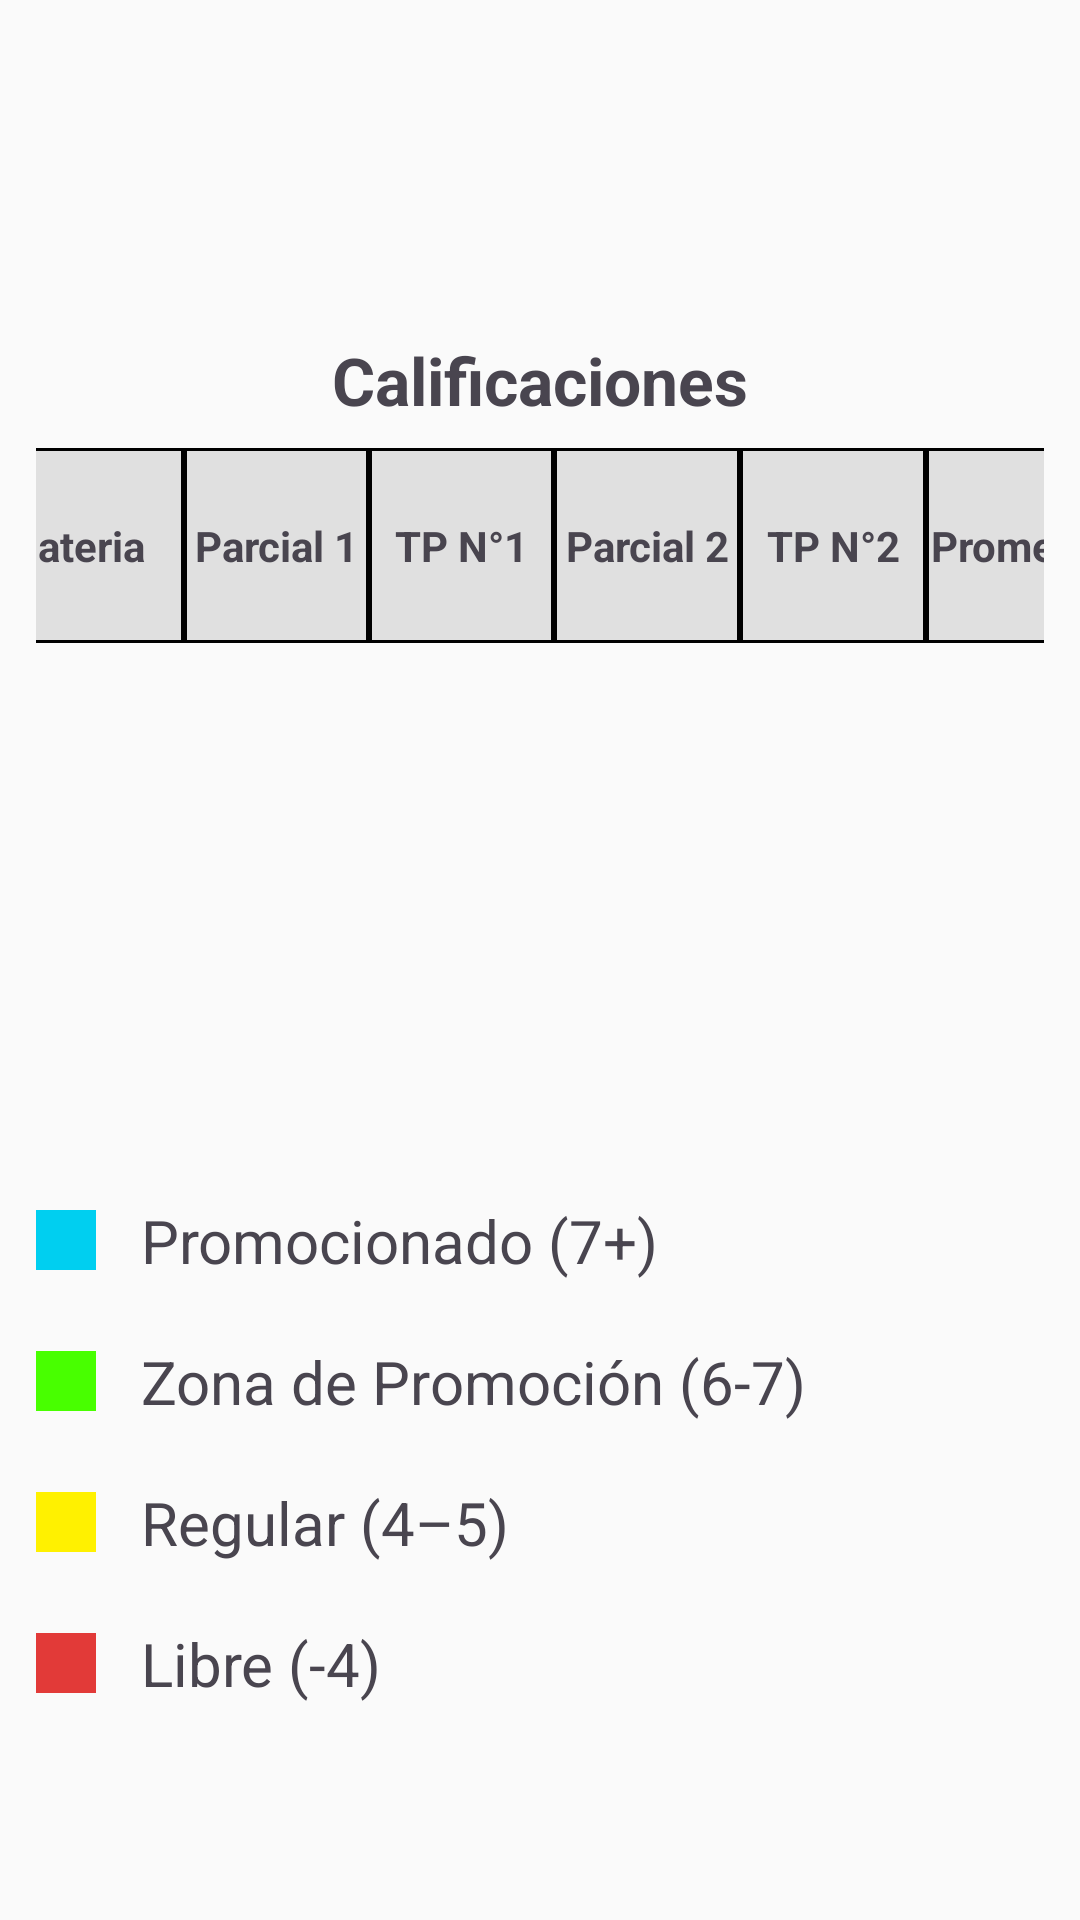

Here is an Android app screen rendered from its layout file. Give the layout XML and the strings, colors and styles it references.
<!-- AndroidManifest.xml: application theme Theme.IStudent -->
<!-- res/layout/fragment_calificaciones.xml -->
<?xml version="1.0" encoding="utf-8"?>
<LinearLayout xmlns:android="http://schemas.android.com/apk/res/android"
    xmlns:tools="http://schemas.android.com/tools"
    xmlns:app="http://schemas.android.com/apk/res-auto" android:id="@+id/calificacionesLayout"
    android:layout_width="match_parent"
    android:layout_height="match_parent"
    android:orientation="vertical"
    android:padding="12dp"
    android:layout_gravity="center"
    android:gravity="center"
    android:background="@color/gris_suave"
    tools:context=".CalificacionesFragment">

    <TextView
    android:id="@+id/textTitulo"
    android:layout_width="match_parent"
    android:layout_height="wrap_content"
    android:text="Calificaciones"
    android:textSize="22sp"
    android:textStyle="bold"
    android:gravity="center"
    android:paddingTop="100dp"
    android:layout_gravity="center"
    android:paddingBottom="8dp">

    </TextView>

    <LinearLayout
        android:layout_width="385dp"
        android:layout_height="wrap_content"
        android:orientation="horizontal"
        android:weightSum="6"
        android:background="@color/gris_claro">

        <TextView
            android:layout_width="20dp"
            android:layout_height="65dp"
            android:layout_weight="1"
            android:text="Materia"
            android:gravity="center"
            android:textStyle="bold"
            android:background="@drawable/borde_celda"
            android:padding="4dp" />

        <TextView
            android:layout_width="8dp"
            android:layout_height="65dp"
            android:layout_weight="1"
            android:background="@drawable/borde_celda"
            android:gravity="center"
            android:text="Parcial 1"
            android:textStyle="bold" />
        <TextView
            android:layout_width="8dp"
            android:layout_height="65dp"
            android:layout_weight="1"
            android:text="TP N°1"
            android:gravity="center"
            android:textStyle="bold"
            android:background="@drawable/borde_celda"
            android:padding="4dp" />
        <TextView
            android:layout_width="8dp"
            android:layout_height="65dp"
            android:layout_weight="1"
            android:text="Parcial 2"
            android:gravity="center"
            android:textStyle="bold"
            android:background="@drawable/borde_celda"
 />
        <TextView
            android:layout_width="8dp"
            android:layout_height="65dp"
            android:layout_weight="1"
            android:text="TP N°2"
            android:gravity="center"
            android:textStyle="bold"
            android:background="@drawable/borde_celda"
            android:padding="4dp" />

        <TextView
            android:layout_width="10dp"
            android:layout_height="65dp"
            android:layout_weight="1"
            android:background="@drawable/borde_celda"
            android:gravity="center"
            android:text="Promedio"
            android:textStyle="bold" />
    </LinearLayout>

    <androidx.recyclerview.widget.RecyclerView
        android:id="@+id/recyclerViewCalificaciones"
        android:layout_width="match_parent"
        android:layout_height="0dp"
        android:layout_weight="1"
        android:clipToPadding="false"
        android:paddingVertical="4dp"
        app:layoutManager="androidx.recyclerview.widget.LinearLayoutManager"
        tools:listitem="@layout/item_calification_row" />

    <LinearLayout
        android:id="@+id/leyenda"
        android:layout_width="match_parent"
        android:layout_height="wrap_content"
        android:orientation="vertical"
        android:paddingBottom="50dp"
        android:paddingTop="8dp">

        <LinearLayout
            android:layout_width="match_parent"
            android:layout_height="wrap_content"
            android:orientation="horizontal">
            <View
                android:layout_width="20dp"
                android:layout_height="20dp"
                android:layout_gravity="center"
                android:background="@color/azul_promocionado" />
            <TextView
                android:layout_width="wrap_content"
                android:layout_height="wrap_content"
                android:text=" Promocionado (7+)"
                android:textSize="20sp"
                android:paddingVertical="10dp"
                android:paddingStart="10dp" />
        </LinearLayout>

        <LinearLayout
            android:layout_width="match_parent"
            android:layout_height="wrap_content"
            android:orientation="horizontal">
            <View
                android:layout_width="20dp"
                android:layout_height="20dp"
                android:layout_gravity="center"
                android:background="@color/verde" />
            <TextView
                android:layout_width="wrap_content"
                android:layout_height="wrap_content"
                android:text=" Zona de Promoción (6-7)"
                android:textSize="20sp"
                android:paddingVertical="10dp"
                android:paddingStart="10dp" />
        </LinearLayout>

        <LinearLayout
            android:layout_width="match_parent"
            android:layout_height="wrap_content"
            android:orientation="horizontal">
            <View
                android:layout_width="20dp"
                android:layout_height="20dp"
                android:layout_gravity="center"
                android:background="@color/amarillo" />
            <TextView
                android:layout_width="wrap_content"
                android:layout_height="wrap_content"
                android:text=" Regular (4–5)"
                android:textSize="20sp"
                android:paddingVertical="10dp"
                android:paddingStart="10dp" />
        </LinearLayout>

        <LinearLayout
            android:layout_width="match_parent"
            android:layout_height="wrap_content"
            android:orientation="horizontal">
            <View
                android:layout_width="20dp"
                android:layout_height="20dp"
                android:layout_gravity="center"
                android:background="@color/rojo" />
            <TextView
                android:layout_width="wrap_content"
                android:layout_height="wrap_content"
                android:text=" Libre (-4)"
                android:textSize="20sp"
                android:paddingVertical="10dp"
                android:paddingStart="10dp" />
        </LinearLayout>
    </LinearLayout>
</LinearLayout>
<!-- res/layout/item_calification_row.xml (included above) -->
<?xml version="1.0" encoding="utf-8"?>
<androidx.cardview.widget.CardView
    xmlns:android="http://schemas.android.com/apk/res/android"
    xmlns:app="http://schemas.android.com/apk/res-auto"
    android:layout_width="match_parent"
    android:layout_height="wrap_content"
    android:layout_marginTop="4dp"
    android:layout_marginBottom="4dp"
    android:layout_marginStart="8dp"
    android:layout_marginEnd="8dp"
    app:cardCornerRadius="8dp"
    app:cardElevation="4dp">

    <LinearLayout
        android:layout_width="match_parent"
        android:layout_height="wrap_content"
        android:orientation="horizontal"
        android:gravity="center"
        android:padding="0dp">
    <TextView
        android:id="@+id/materia"
        android:layout_width="20dp"
        android:layout_height="65dp"
        android:layout_weight="1"
        android:gravity="center"
        android:backgroundTint="@color/gris_claro"
        android:background="@drawable/borde_celda"
        android:text="MATERIA"
        android:padding="4dp" />

    <TextView
        android:id="@+id/pa1"
        android:layout_width="8dp"
        android:layout_height="65dp"
        android:layout_weight="1"
        android:gravity="center"
        android:background="@drawable/borde_celda"
        android:text="9"
        android:padding="4dp" />

    <TextView
        android:id="@+id/tp1"
        android:layout_width="8dp"
        android:layout_height="65dp"
        android:layout_weight="1"
        android:gravity="center"
        android:background="@drawable/borde_celda"
        android:text="6"
        android:padding="4dp" />

    <TextView
        android:id="@+id/pa2"
        android:layout_width="8dp"
        android:layout_height="65dp"
        android:layout_weight="1"
        android:gravity="center"
        android:background="@drawable/borde_celda"
        android:text="5"
        android:padding="4dp" />

    <TextView
        android:id="@+id/tp2"
        android:layout_width="8dp"
        android:layout_height="65dp"
        android:layout_weight="1"
        android:gravity="center"
        android:background="@drawable/borde_celda"
        android:text="10"
        android:padding="4dp" />

    <TextView
        android:id="@+id/prom"
        android:layout_width="10dp"
        android:layout_height="65dp"
        android:layout_weight="1"
        android:gravity="center"
        android:text="7.5"
        android:padding="4dp" />
</LinearLayout>
</androidx.cardview.widget.CardView>
<!-- resources referenced by this layout -->
<resources>
  <color name="amarillo">#FFF100</color>
  <color name="azul_promocionado">#00CFF0</color>
  <color name="gris_claro">#E0E0E0</color>
  <color name="gris_suave">#FAFAFA</color>"
  <color name="rojo">#E23A38</color>
  <color name="verde">#48FF00</color>
  <!-- drawable borde_celda (drawable) -->
  <?xml version="1.0" encoding="utf-8"?>
  <shape android:shape="rectangle" xmlns:android="http://schemas.android.com/apk/res/android">
      <stroke android:color="@color/black"/>
      <stroke android:width="1dp"/>
      <corners android:radius="00dp"/>
  </shape>
  <style name="Theme.IStudent" parent="Base.Theme.IStudent" />
  <color name="black">#FF000000</color>
  <style name="Base.Theme.IStudent" parent="Theme.Material3.DayNight.NoActionBar">
          
          
      </style>
</resources>
